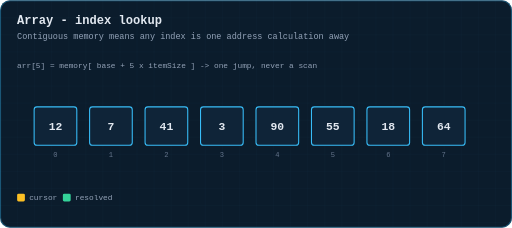
t = 0.00 s
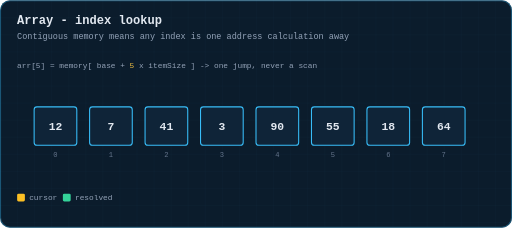
t = 1.02 s
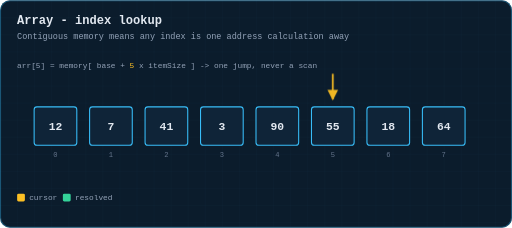
t = 2.07 s
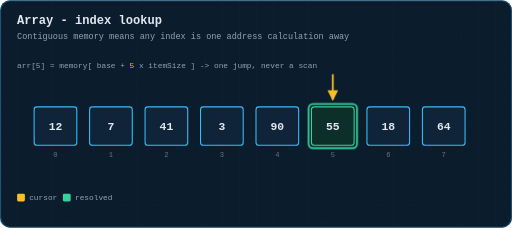
t = 3.00 s
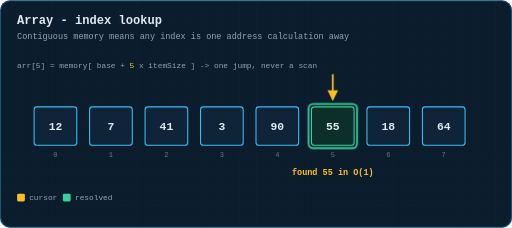
t = 3.99 s
t = 5.16 s: frame unchanged from t = 3.99 s, image omitted

The animated SVG that drew these frames (rendered in a browser with its animation timeline set to each time). Animation: 5 CSS @keyframes rules; one cycle of 6.00 s, repeats indefinitely.

<svg xmlns="http://www.w3.org/2000/svg" viewBox="0 0 720 320" width="720" height="320" role="img" aria-label="Animation: reading arr[5] from an array resolves in a single jump, O(1)">
  <title>Animation: reading arr[5] from an array resolves in a single jump, O(1)</title>
  <defs>
    <pattern id="g" width="24" height="24" patternUnits="userSpaceOnUse">
      <path d="M24 0H0V24" fill="none" stroke="#38bdf8" stroke-width="0.5" opacity="0.09"/>
    </pattern>
    <marker id="ar" viewBox="0 0 10 10" refX="9" refY="5" markerWidth="6" markerHeight="6" orient="auto-start-reverse">
      <path d="M0 0 L10 5 L0 10 z" fill="#38bdf8"/>
    </marker>
    <marker id="ara" viewBox="0 0 10 10" refX="9" refY="5" markerWidth="6" markerHeight="6" orient="auto-start-reverse">
      <path d="M0 0 L10 5 L0 10 z" fill="#fbbf24"/>
    </marker>
    <marker id="arg" viewBox="0 0 10 10" refX="9" refY="5" markerWidth="6" markerHeight="6" orient="auto-start-reverse">
      <path d="M0 0 L10 5 L0 10 z" fill="#34d399"/>
    </marker>
  </defs>
  <style>
  text{font-family:ui-monospace, SFMono-Regular, Menlo, Consolas, 'Liberation Mono', monospace;dominant-baseline:middle}
  .title{fill:#e2e8f0;font-size:17px;font-weight:700;dominant-baseline:auto}
  .sub{fill:#94a3b8;font-size:12px;dominant-baseline:auto}
  .lbl{fill:#94a3b8;font-size:11px;text-anchor:middle}
  .lbl-l{fill:#94a3b8;font-size:11px}
  .val{fill:#e2e8f0;font-size:16px;text-anchor:middle;font-weight:600}
  .idx{fill:#64748b;font-size:10px;text-anchor:middle}
  .cell{fill:#0f2438;stroke:#38bdf8;stroke-width:1.5;rx:4}
  .step{fill:#fbbf24;font-size:12px;font-weight:700}
  .edge{stroke:#38bdf8;stroke-width:1.6;fill:none}

  #c5{animation:hitc 6s infinite}
  #ix{animation:blink 6s infinite}
  .beam{opacity:0;animation:beam 6s infinite}
  #ring{opacity:0;animation:ring 6s infinite}
  #out{opacity:0;animation:fade 6s infinite}
  @keyframes blink{0%{fill:#94a3b8} 14%{fill:#94a3b8} 20%{fill:#fbbf24} 100%{fill:#fbbf24}}
  @keyframes beam{0%{opacity:0;transform:translateY(-14px)} 24%{opacity:0;transform:translateY(-14px)} 38%{opacity:1;transform:translateY(0)} 86%{opacity:1} 94%{opacity:0}}
  @keyframes ring{0%{opacity:0} 42%{opacity:0} 50%{opacity:1} 90%{opacity:1} 96%{opacity:0}}
  @keyframes hitc{0%{stroke:#38bdf8;fill:#0f2438} 42%{stroke:#38bdf8;fill:#0f2438} 50%{stroke:#34d399;fill:#0d2f2a} 90%{stroke:#34d399;fill:#0d2f2a} 97%{stroke:#38bdf8;fill:#0f2438}}
  @keyframes fade{0%{opacity:0} 52%{opacity:0} 60%{opacity:1} 90%{opacity:1} 97%{opacity:0}}

  </style>
  <rect x="0" y="0" width="720" height="320" rx="14" fill="#0b1c2c"/>
  <rect x="0" y="0" width="720" height="320" rx="14" fill="url(#g)"/>
  <rect x="0.75" y="0.75" width="718.5" height="318.5" rx="13.5" fill="none" stroke="#38bdf8" stroke-width="1.5" opacity="0.35"/>
  <text class="title" x="24" y="34">Array - index lookup</text>
  <text class="sub" x="24" y="54">Contiguous memory means any index is one address calculation away</text>
  <rect id="c0" class="cell" x="48" y="150" width="60" height="54"/>
  <text class="val" x="78.0" y="178.0">12</text>
  <text class="idx" x="78.0" y="218">0</text>
  <rect id="c1" class="cell" x="126" y="150" width="60" height="54"/>
  <text class="val" x="156.0" y="178.0">7</text>
  <text class="idx" x="156.0" y="218">1</text>
  <rect id="c2" class="cell" x="204" y="150" width="60" height="54"/>
  <text class="val" x="234.0" y="178.0">41</text>
  <text class="idx" x="234.0" y="218">2</text>
  <rect id="c3" class="cell" x="282" y="150" width="60" height="54"/>
  <text class="val" x="312.0" y="178.0">3</text>
  <text class="idx" x="312.0" y="218">3</text>
  <rect id="c4" class="cell" x="360" y="150" width="60" height="54"/>
  <text class="val" x="390.0" y="178.0">90</text>
  <text class="idx" x="390.0" y="218">4</text>
  <rect id="c5" class="cell" x="438" y="150" width="60" height="54"/>
  <text class="val" x="468.0" y="178.0">55</text>
  <text class="idx" x="468.0" y="218">5</text>
  <rect id="c6" class="cell" x="516" y="150" width="60" height="54"/>
  <text class="val" x="546.0" y="178.0">18</text>
  <text class="idx" x="546.0" y="218">6</text>
  <rect id="c7" class="cell" x="594" y="150" width="60" height="54"/>
  <text class="val" x="624.0" y="178.0">64</text>
  <text class="idx" x="624.0" y="218">7</text>

  <text class="lbl-l" x="24" y="92">arr[5] = memory[ base + <tspan id="ix" fill="#fbbf24">5</tspan> x itemSize ]   ->   one jump, never a scan</text>
  <path id="beam" class="beam" d="M468 104 L468 140" marker-end="url(#ara)" style="stroke:#fbbf24;stroke-width:2.5"/>
  <rect id="ring" x="434" y="146" width="68" height="62" rx="6" fill="none" stroke="#34d399" stroke-width="2.5"/>
  <text id="out" class="step" x="468" y="242" style="text-anchor:middle">found 55 in O(1)</text>
  <rect class="swatch" x="24" y="272" width="11" height="11" rx="2" style="fill:#fbbf24"/>
  <text class="lbl-l" x="41" y="278">cursor</text>
  <rect class="swatch" x="88.4" y="272" width="11" height="11" rx="2" style="fill:#34d399"/>
  <text class="lbl-l" x="105.4" y="278">resolved</text>

</svg>
